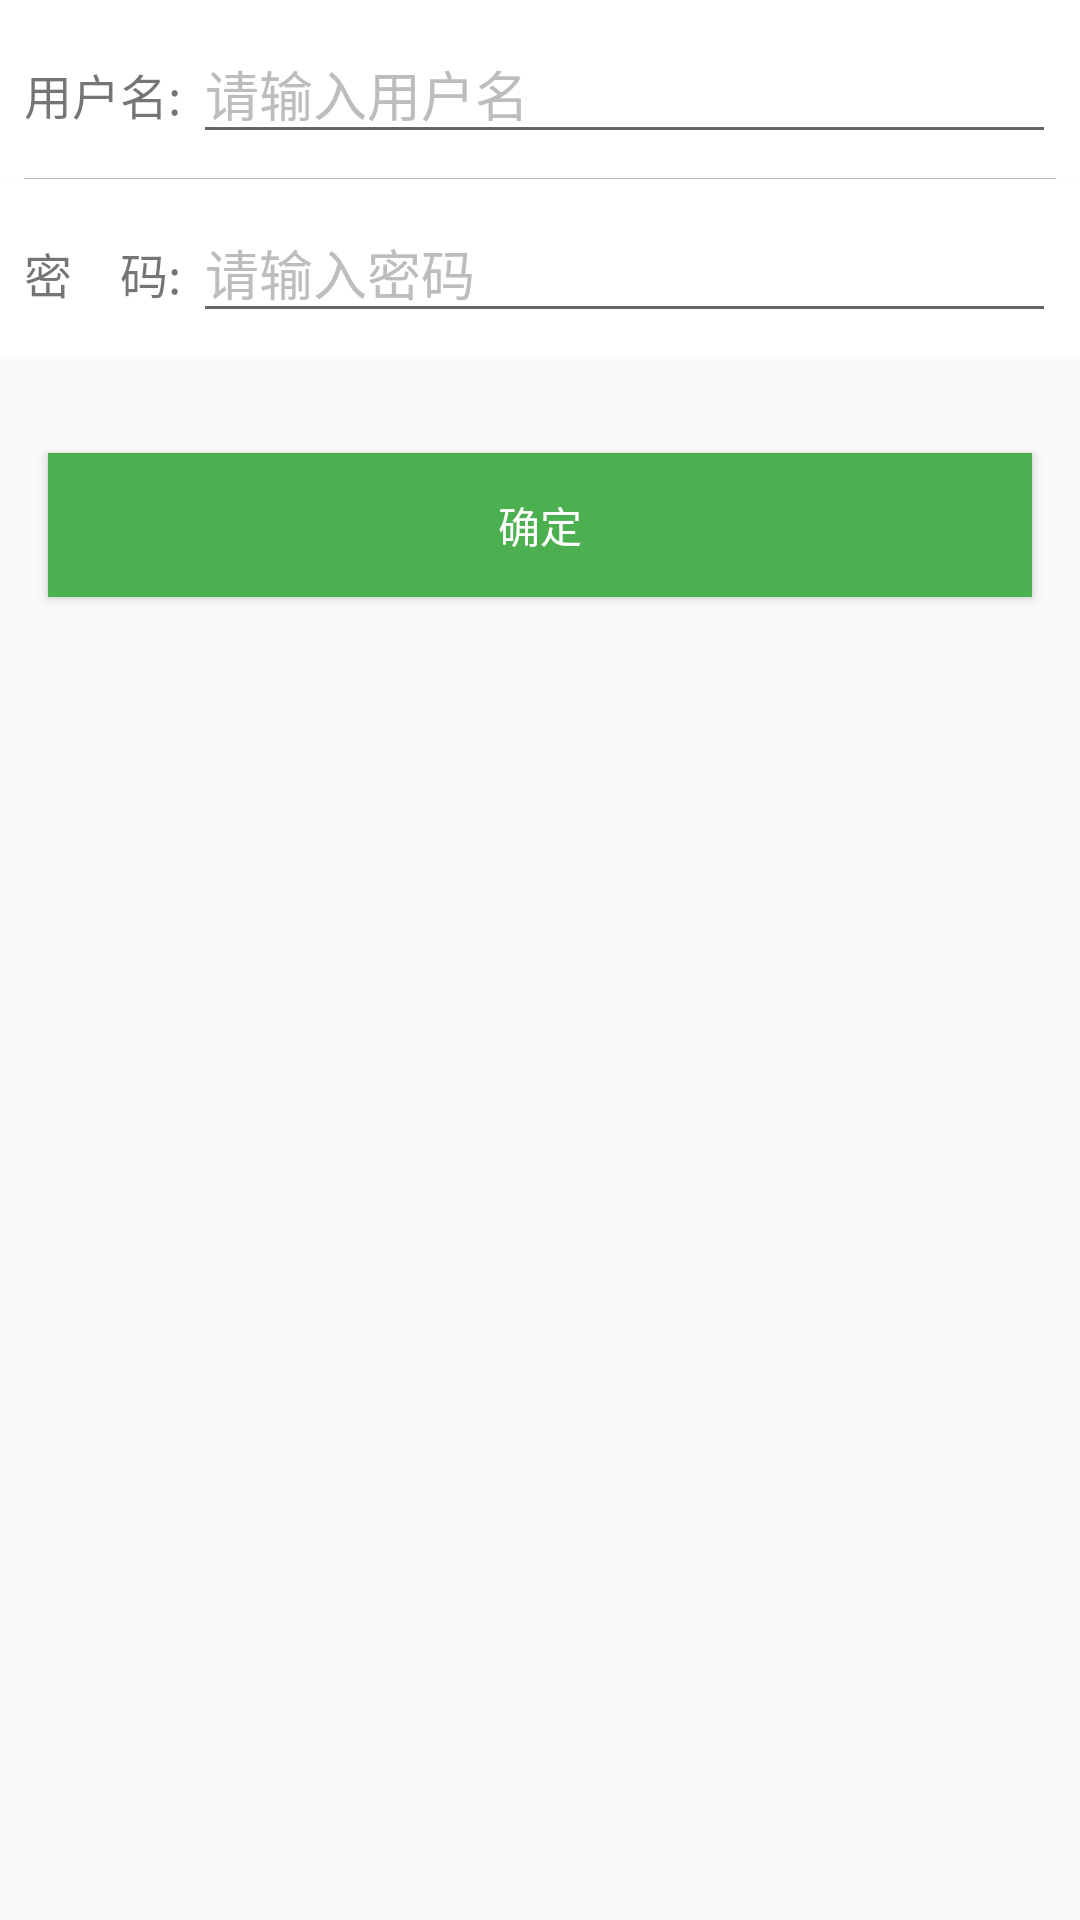

The Android layout XML behind this screen, and the referenced resources:
<!-- AndroidManifest.xml: activity theme AppThemeNOActionBar -->
<!-- res/layout/activity_login.xml -->
<?xml version="1.0" encoding="utf-8"?>
<LinearLayout xmlns:android="http://schemas.android.com/apk/res/android"
              android:layout_width="match_parent"
              android:layout_height="match_parent"
              android:orientation="vertical">

    <LinearLayout
        android:layout_width="match_parent"
        android:layout_height="wrap_content"
        android:background="@color/white"
        android:orientation="horizontal"
        android:padding="8dp">

        <TextView
            android:layout_width="wrap_content"
            android:layout_height="wrap_content"
            android:text="用户名: "
            android:textSize="16sp"
            />

        <EditText
            android:id="@+id/et_name"
            android:layout_width="match_parent"
            android:layout_height="wrap_content"
            android:hint="请输入用户名"
            android:textColorHint="@color/divider"/>

    </LinearLayout>

    <View
        android:layout_width="match_parent"
        android:layout_height="1px"
        android:layout_marginLeft="8dp"
        android:layout_marginRight="8dp"
        android:background="@color/divider"/>

    <LinearLayout
        android:layout_width="match_parent"
        android:layout_height="wrap_content"
        android:background="@color/white"
        android:orientation="horizontal"
        android:padding="8dp">

        <TextView
            android:layout_width="wrap_content"
            android:layout_height="wrap_content"
            android:text="密    码: "
            android:textSize="16sp"
            />

        <EditText
            android:id="@+id/et_pswd"
            android:layout_width="match_parent"
            android:layout_height="wrap_content"
            android:hint="请输入密码"
            android:inputType="textPassword"
            android:textColorHint="@color/divider"/>

    </LinearLayout>

    <Button
        android:id="@+id/btn_confirm"
        android:layout_width="match_parent"
        android:layout_height="wrap_content"
        android:layout_marginLeft="16dp"
        android:layout_marginRight="16dp"
        android:layout_marginTop="32dp"
        android:background="@color/colorPrimary"
        android:text="确定"
        android:textColor="@color/white"/>

</LinearLayout>
<!-- resources referenced by this layout -->
<resources>
  <color name="colorPrimary">#4CAF50</color>
  <color name="divider">#BDBDBD</color>
  <color name="white">#ffffff</color>
  <style name="AppThemeNOActionBar" parent="Theme.AppCompat.Light.NoActionBar">
          <item name="colorPrimary">@color/colorPrimary</item>
          <item name="colorPrimaryDark">@color/colorPrimaryDark</item>
          <item name="colorAccent">@color/colorAccent</item>
          <item name="android:textColorPrimary">@color/primaryText</item>
      </style>
  <color name="colorPrimaryDark">#388E3C</color>
  <color name="colorAccent">#FFEB3B</color>
  <color name="primaryText">#212121</color>
</resources>
